3-way image classification set "DATASETS_ORGANIZED" from GitHub (louieesss/Capstone); label vocabulary: not pollinated, pollinated, pollinating.

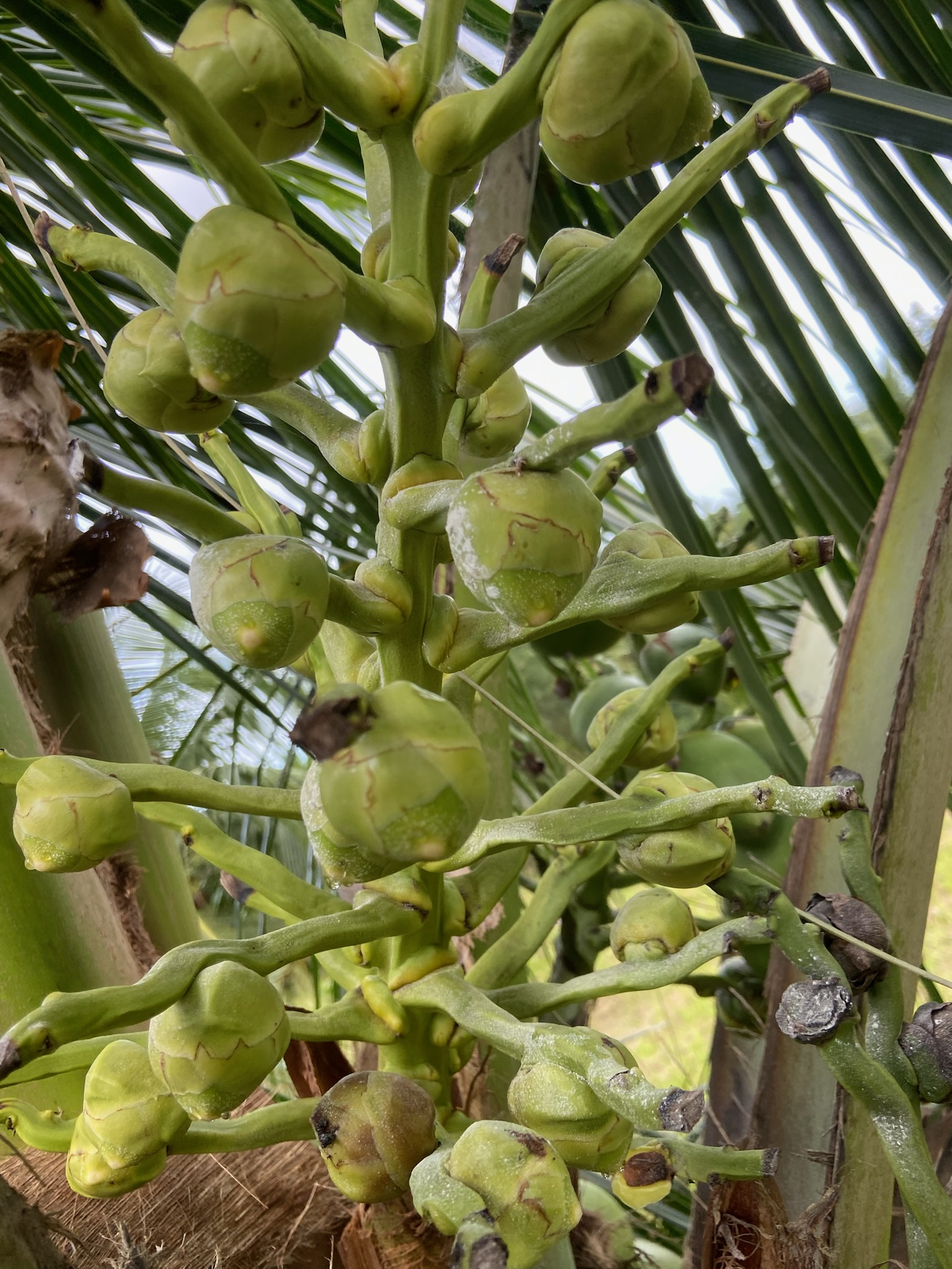
Label: not pollinated

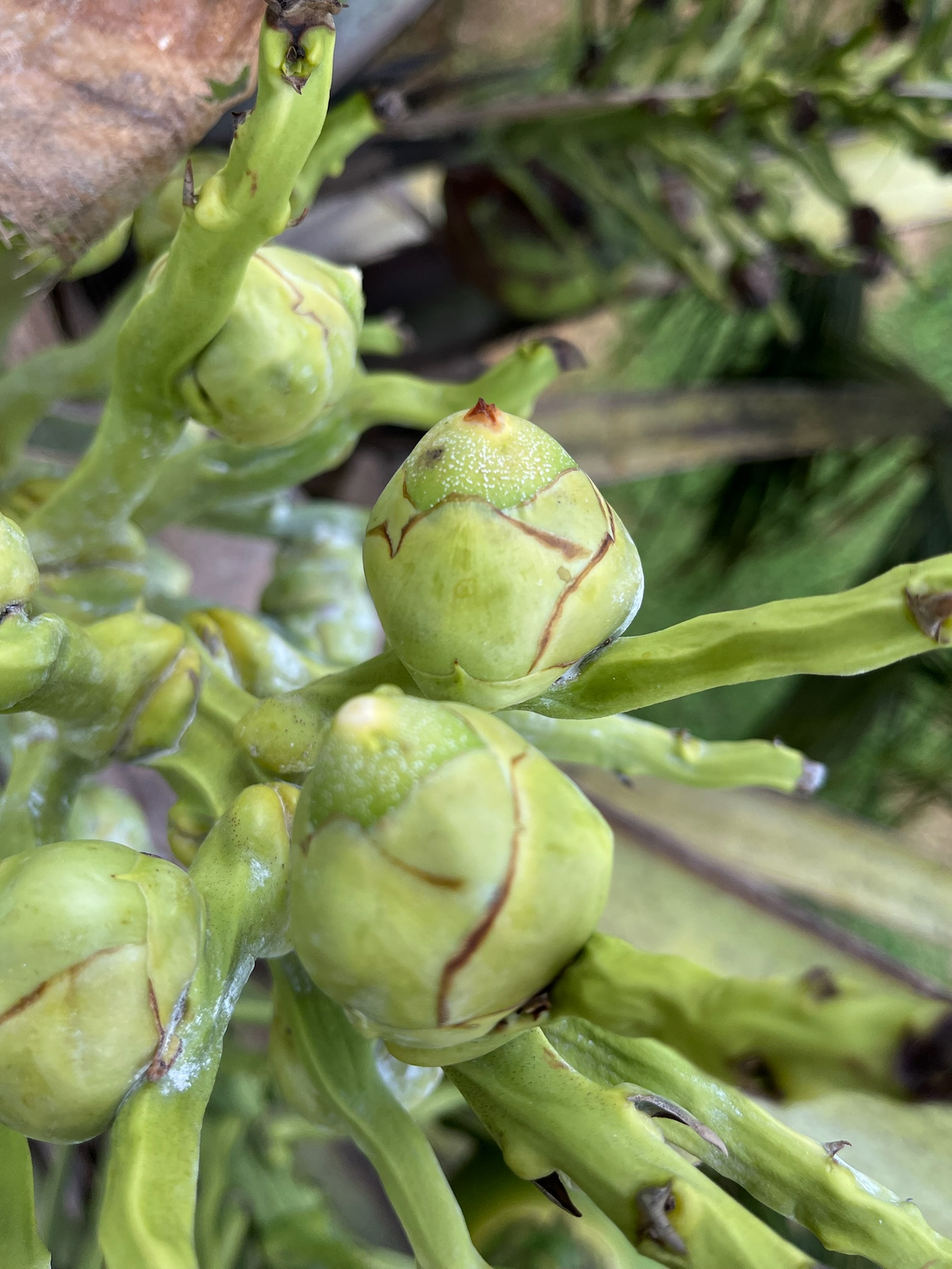
Label: pollinating

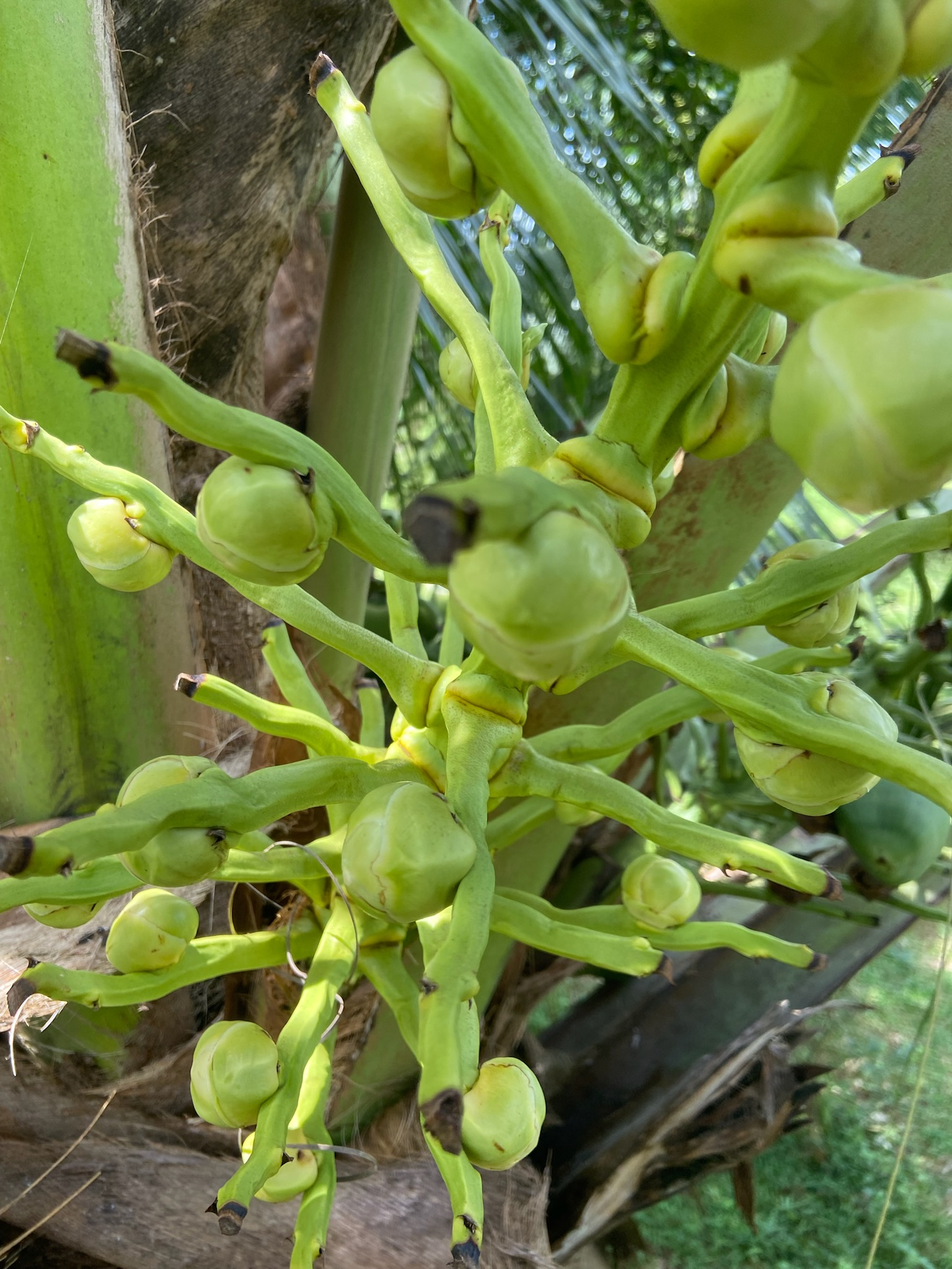
Label: not pollinated

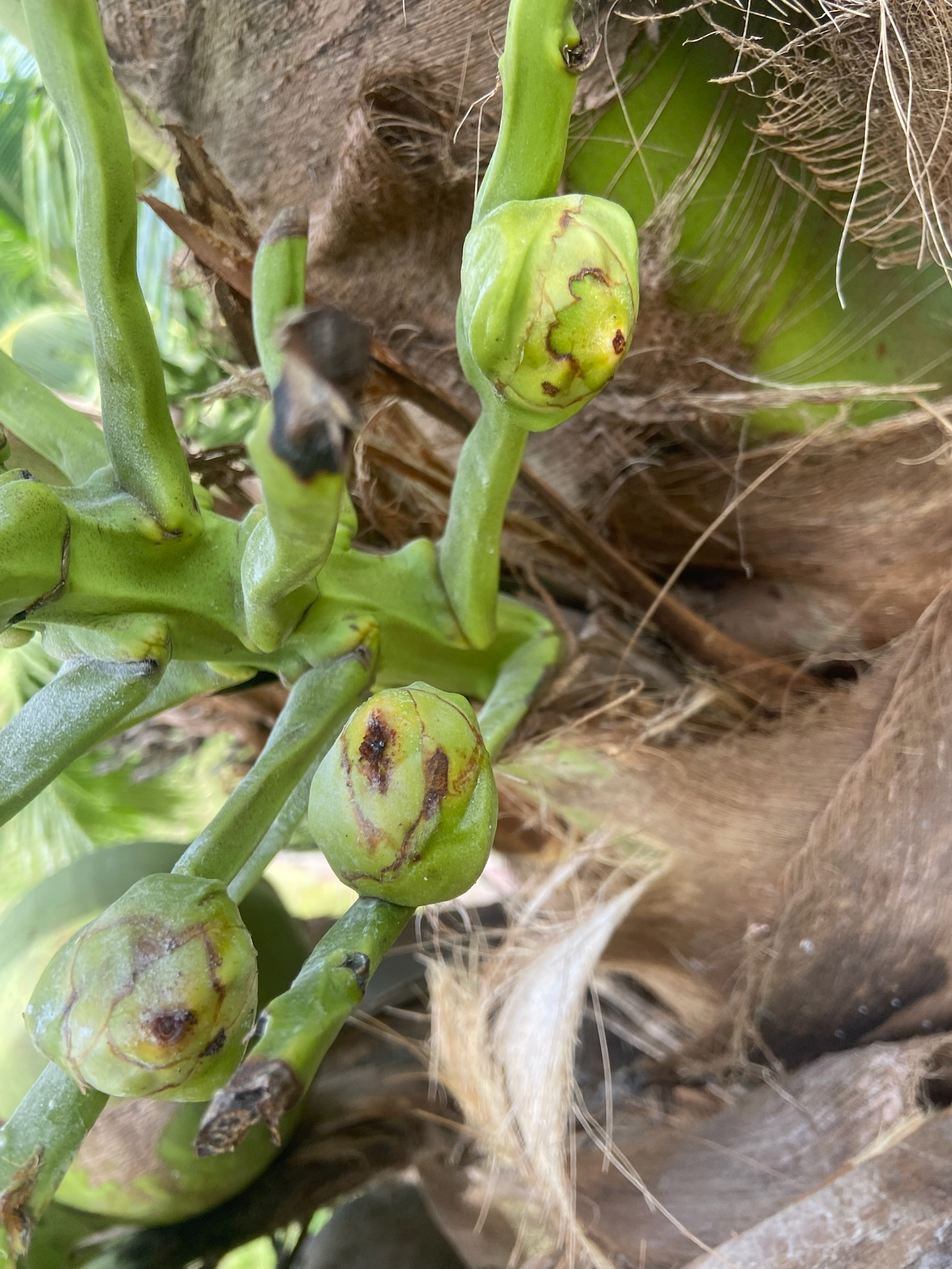
Label: pollinated

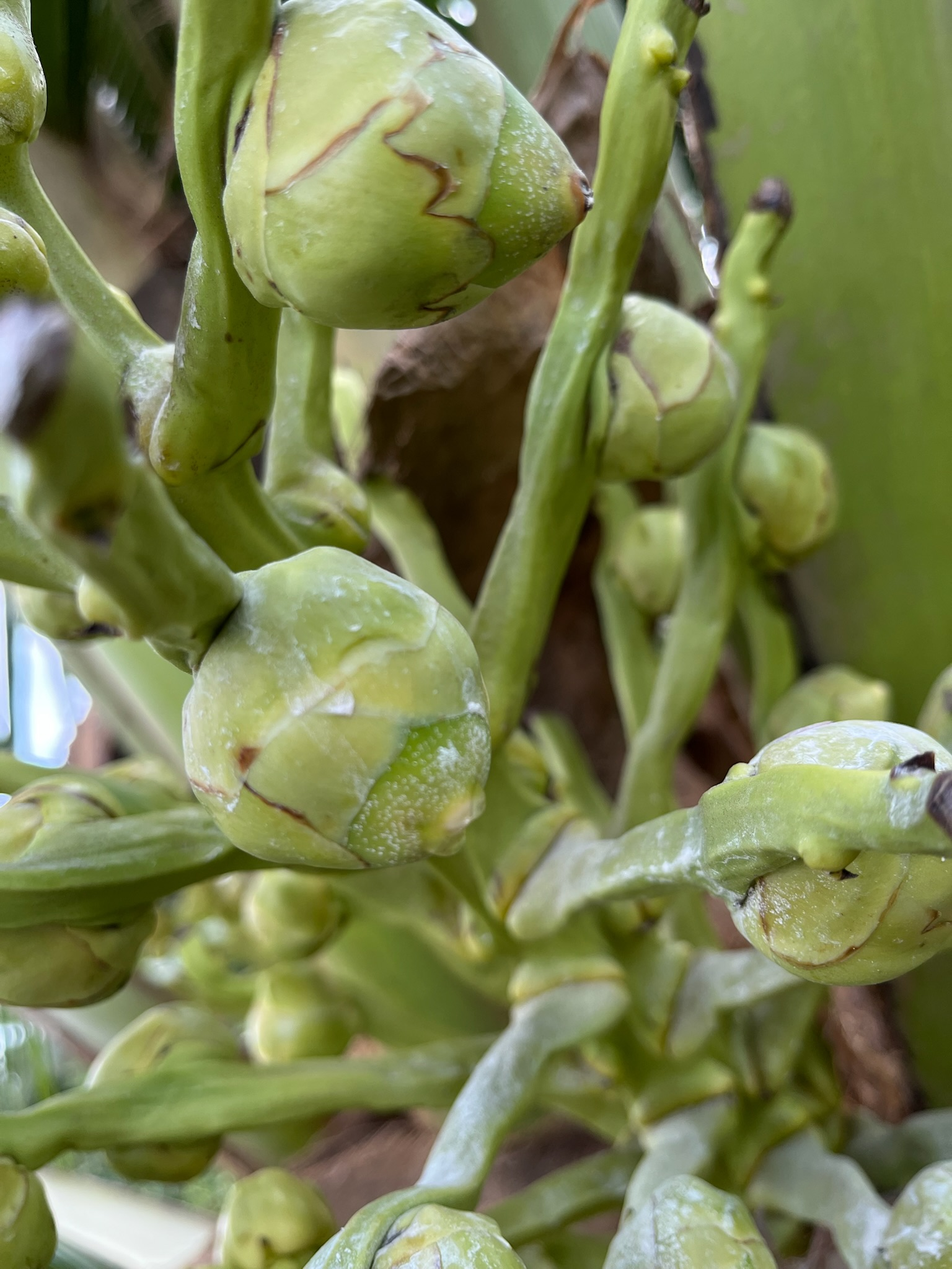
Label: pollinating

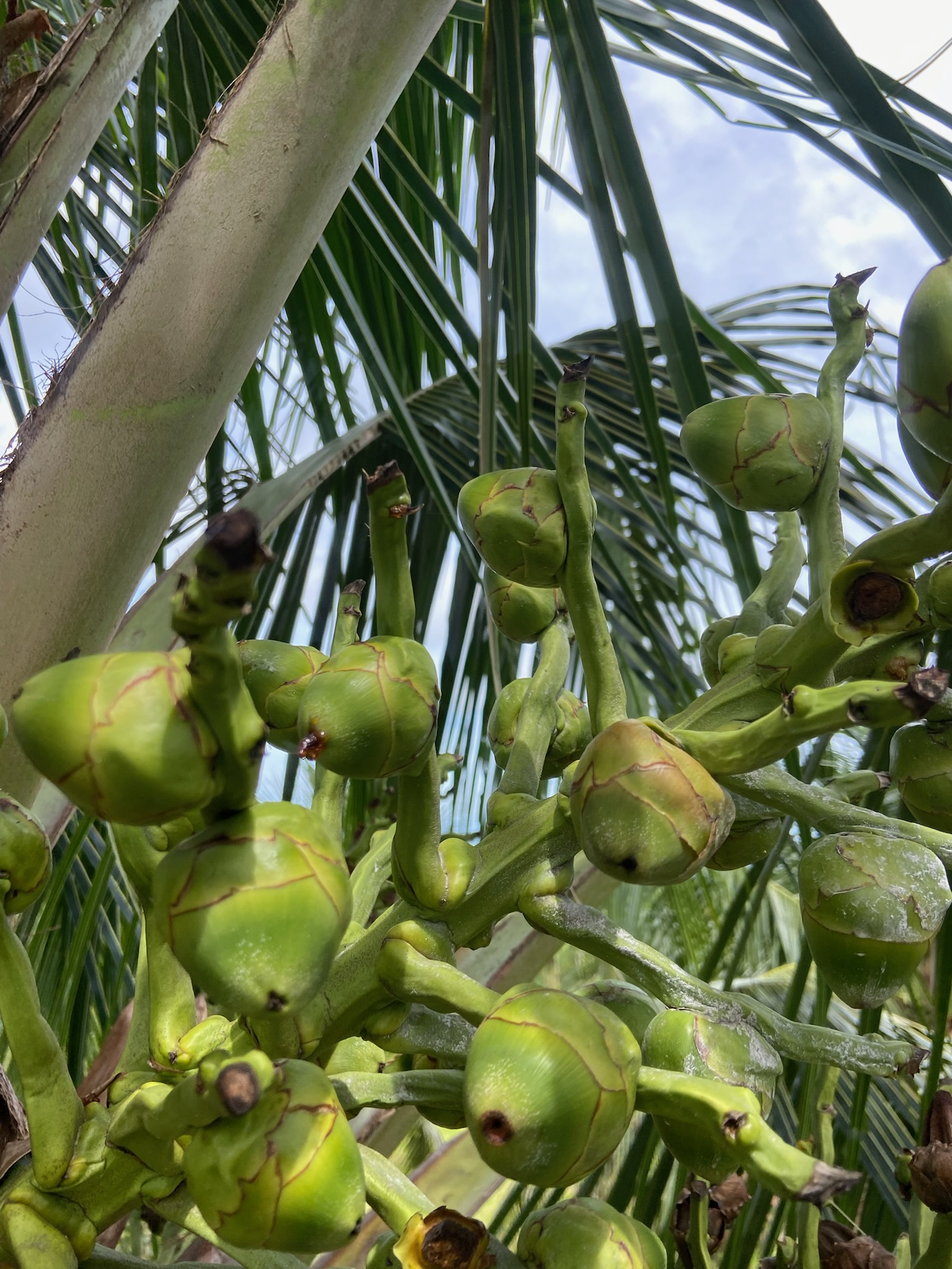
Label: pollinated
